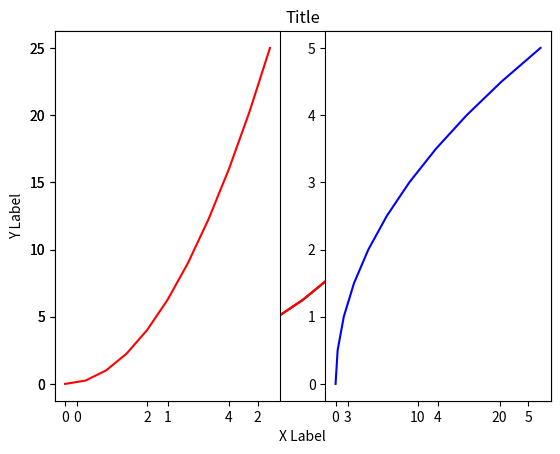
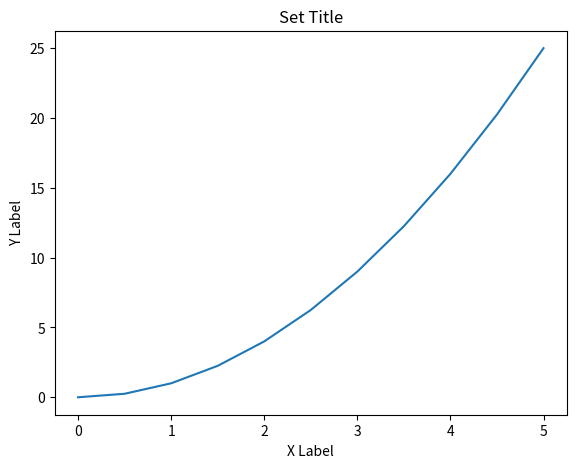
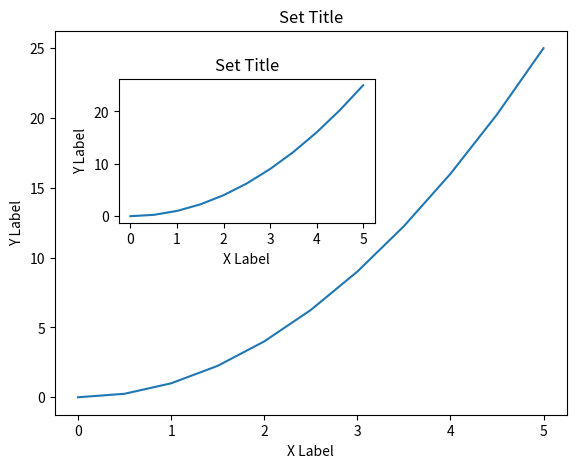
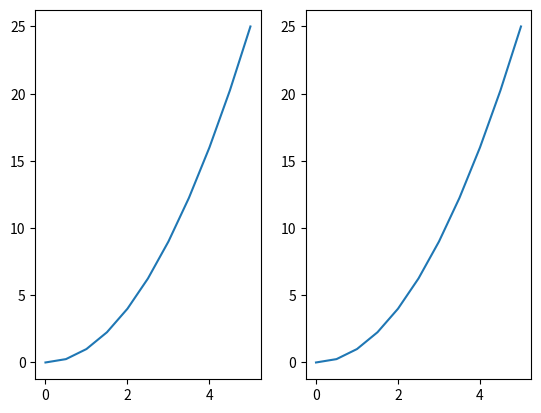
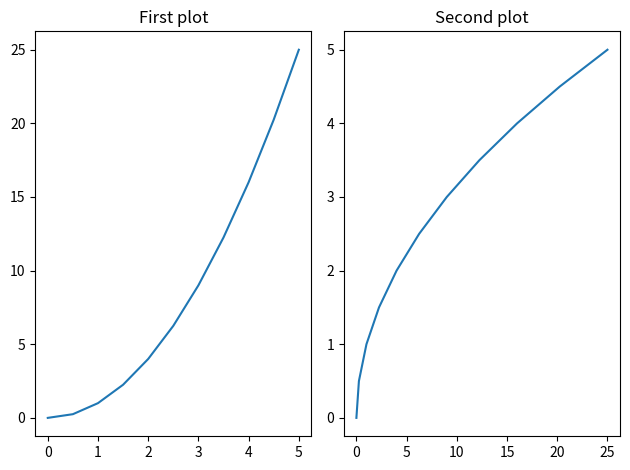
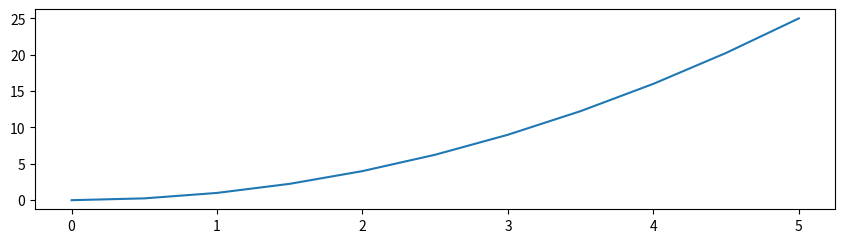
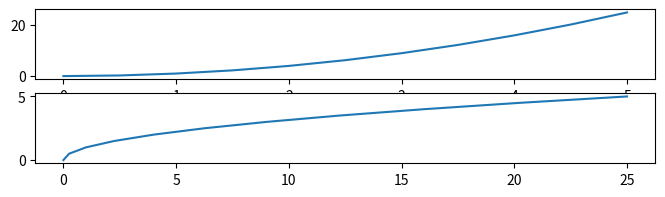
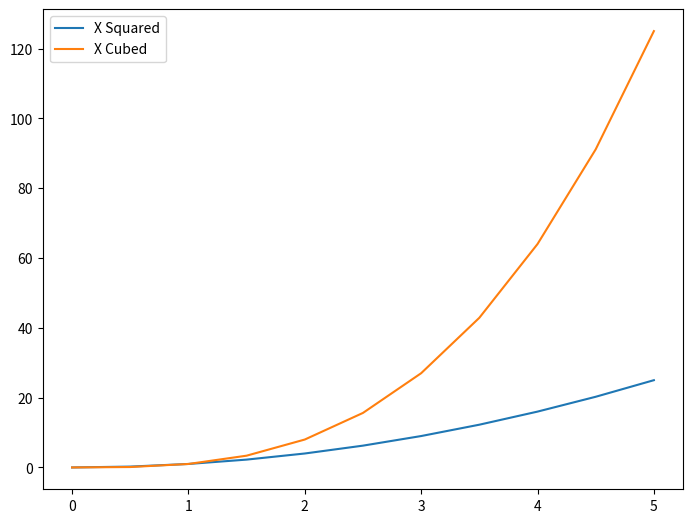

Here is the Python script that generated these plots, in order:

# coding: utf-8

# In[1]:


import matplotlib.pyplot as plt


# In[2]:


get_ipython().run_line_magic('matplotlib', 'inline')


# In[3]:


import numpy as np


# In[4]:


x = np.linspace(0,5,11)
y = x ** 2


# In[5]:


x


# In[6]:


y


# In[7]:


plt.plot(x,y)


# In[8]:


plt.plot(x,y, 'r-')


# In[9]:


plt.plot(x,y, 'r-')
plt.xlabel('X Label')
plt.ylabel('Y Label')
plt.title('Title')


# In[10]:


plt.subplot(1,2,1 )
plt.plot(x,y,'r')

plt.subplot(1,2,2 )
plt.plot(y,x,'b')


# In[11]:


# OO

fig = plt.figure()
axes = fig.add_axes([0.1,0.1,0.8,0.8])

axes.plot(x,y)
axes.set_xlabel('X Label')
axes.set_ylabel('Y Label')
axes.set_title('Set Title')


# In[12]:


fig = plt.figure()
axes1 = fig.add_axes([0.1,0.1,0.8,0.8])
axes2 = fig.add_axes([0.2,0.5,0.4,0.3])



axes1.plot(x,y)
axes1.set_xlabel('X Label')
axes1.set_ylabel('Y Label')
axes1.set_title('Set Title')


axes2.plot(x,y)
axes2.set_xlabel('X Label')
axes2.set_ylabel('Y Label')
axes2.set_title('Set Title')


# In[18]:


fig,axes  = plt.subplots(nrows=3, ncols=2)
#axes.plot(x,y)
plt.tight_layout()


# In[20]:


fig,axes  = plt.subplots(nrows=1, ncols=2)

for current_axes in axes:
    current_axes.plot(x,y)


# In[26]:


fig,axes  = plt.subplots(nrows=1, ncols=2)

axes[0].plot(x,y)
axes[0].set_title('First plot')

axes[1].plot(y,x)
axes[1].set_title('Second plot')

plt.tight_layout()


# In[ ]:


#Figure size and dpi


# In[31]:


fig = plt.figure(figsize=(8,2))
ax = fig.add_axes([0,0,1,1])
ax.plot(x,y)


# In[36]:


fig, ax = plt.subplots(nrows=2, ncols=1,figsize=(8,2))
#ax = fig.add_axes([0,0,1,1])
ax[0].plot(x,y)
ax[1].plot(y,x)


# In[39]:


fig.savefig('savefig.png',dpi=200)


# In[41]:


fig = plt.figure()
ax = fig.add_axes([0,0,1,1])
ax.plot(x,x**2, label="X Squared")
ax.plot(x,x**3, label="X Cubed")
ax.legend(loc=0)

